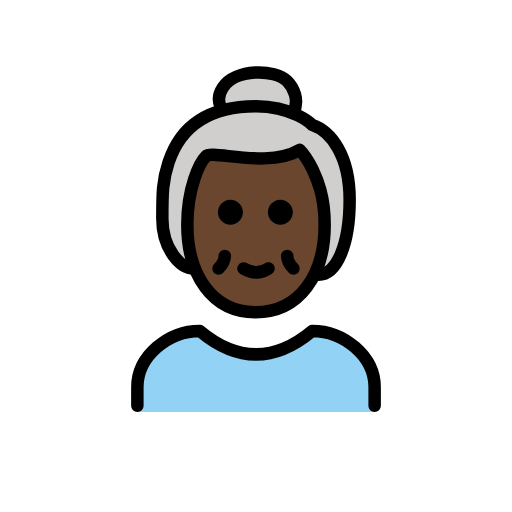
t = 0.00 s
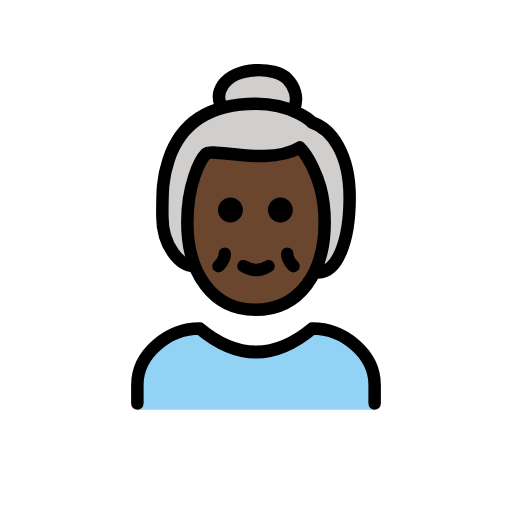
t = 0.48 s
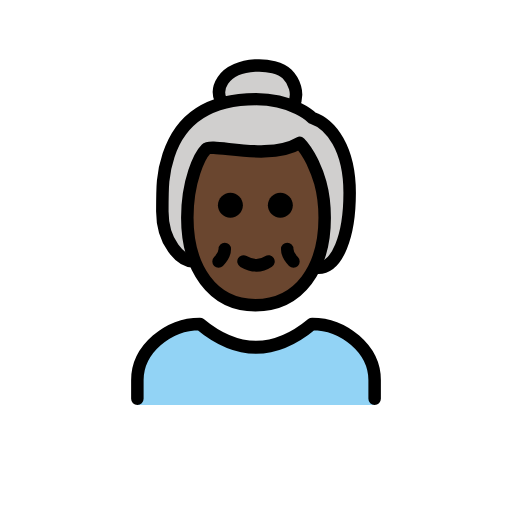
t = 1.43 s
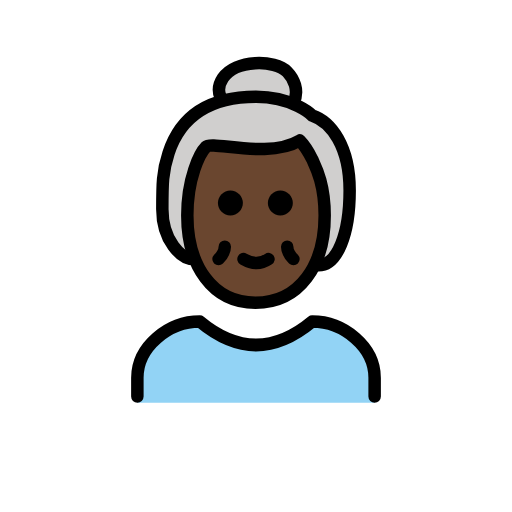
t = 1.90 s
t = 2.38 s: frame unchanged from t = 1.43 s, image omitted
t = 3.33 s: frame unchanged from t = 0.48 s, image omitted

The animated SVG that drew these frames (rendered in a browser with its animation timeline set to each time). Animation: 1 SMIL element (animateTransform=1); one cycle of 3.80 s, repeats indefinitely.

<?xml version='1.0' encoding='utf-8'?>
<svg xmlns="http://www.w3.org/2000/svg" id="emoji" viewBox="-5 -5 82 82" width="200" height="200" role="img">
  <title>OpenMoji: old woman: dark skin tone</title><g><g id="color">
    <path fill="#92D3F5" d="M55,61v-4c0-5-5-9-10-9c-6,5-12,5-18,0c-5,0-10,4-10,9v4H55z" />
  </g>
  <g id="hair">
    <path fill="#D0CFCE" d="M42,42.2c8-6,9-7.2,9-14.2s-2.5-12-5.5-13c0,0-1-1-3.1-1.9c-1.5-0.6,0.7-7.6-5.9-7.1 c-8.2,0.6-4.7,6.2-6.4,6.6c-3.9,0.9-6.2,2.9-7.6,6.4c-1.2,2.9-1.2,7.1-2,11c-1,5,4.4,7.4,11.4,13.4L42,42.2z" />
  </g>
  <g id="skin">
    <path fill="#6a462f" d="M25,31c0,8,4,14,10.9,14C43,45,47,39,47,31c0-5-1.4-7.7-2-9c-1-2-2-3-2-3c-5,3-14,0-15,1S25,25,25,31z" />
  </g>
  <g id="skin-shadow" />
  <g id="line">
    <path fill="none" stroke="#000000" stroke-linecap="round" stroke-linejoin="round" stroke-width="2" d="M17,60v-3c0-5,5-9,10-9 c6,5,12,5,18,0c5,0,10,4,10,9v3" />
    <path fill="none" stroke="#000000" stroke-linecap="round" stroke-linejoin="round" stroke-width="2" d="M38,38 c-1.2,0.8-2.6,0.8-4,0" />
    <path fill="none" stroke="#000000" stroke-linecap="round" stroke-linejoin="round" stroke-width="2" d="M31,36c0,1-1,2-1,2" />
    <path fill="none" stroke="#000000" stroke-linecap="round" stroke-linejoin="round" stroke-width="2" d="M41,36c0,1,1,2,1,2" />
    <path d="M41.9,29c0,1.1-0.9,2-2,2s-2-0.9-2-2s0.9-2,2-2S41.9,27.9,41.9,29" />
    <path d="M33.9,29c0,1.1-0.9,2-2,2c-1.1,0-2-0.9-2-2s0.9-2,2-2C33,27,33.9,27.9,33.9,29" />
    <path fill="none" stroke="#000000" stroke-linejoin="round" stroke-width="2" d="M25,31c0,8,4,14,10.9,14C43,45,47,39,47,31 c0-5-1.4-7.7-2-9c-1-2-2-3-2-3c-5,3-14,0-15,1S25,25,25,31z" />
    <path fill="none" stroke="#000000" stroke-linecap="round" stroke-linejoin="round" stroke-width="2" d="M26,38c-2,0-5-3-5-8 c0-4,0-6,1-9c1.8-5.5,6-9,14-9c6,0,9,3,9,3c3,1,6,4.9,6,12c0,7-2,12-5,12" />
    <path fill="none" stroke="#000000" stroke-linecap="round" stroke-linejoin="round" stroke-width="2" d="M42,13c1-2,0-4-1-5 c-2-2-8.3-2-10.3,1c-0.8,1.2-0.7,2.3-0.4,3" />
  </g>
<animateTransform attributeName="transform" type="translate" values="0 0;0 -1.5;0 0" dur="3.8s" repeatCount="indefinite" /></g></svg>
